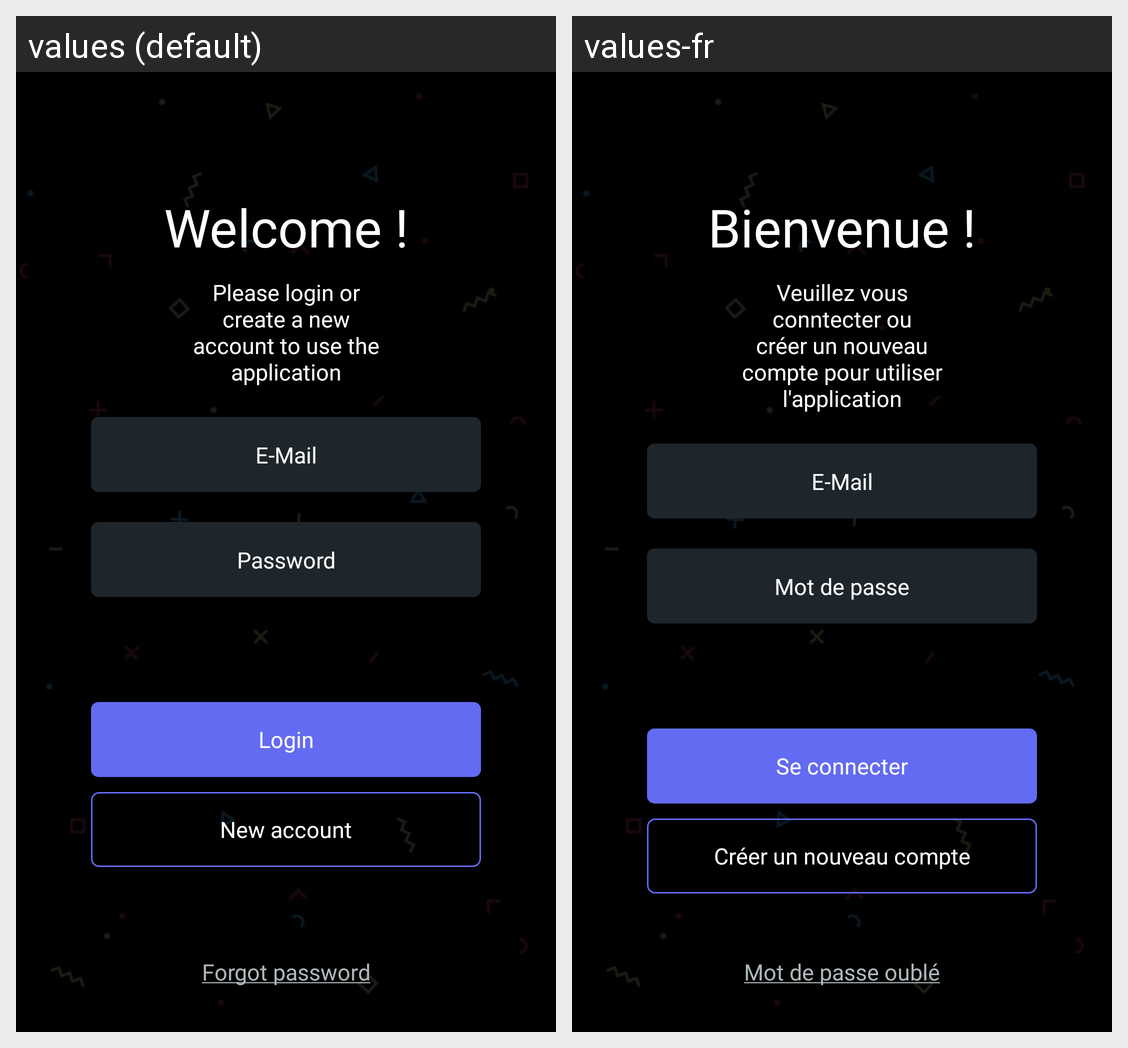

For this localized Android screen grid, give each drawn string resource with its value in every locale shown.
Android screen res/layout/activity_login.xml rendered under 2 locales, left to right: values (default), values-fr. Device: Nexus 5 (rendered at 1080×1920; each locale shown at half size, 540×960, under a caption strip naming it); theme Theme.EsgiGames.
Strings drawn on this screen, with the default value and each locale's value (text and hints the layout hard-codes, and strings that could not be matched under every locale, appear in the picture but are not listed):

welcome
  values: Welcome !
  values-fr: Bienvenue !

login_message
  values: Please login or create a new account to use the application
  values-fr: Veuillez vous conntecter ou créer un nouveau compte pour utiliser l'application

email_field
  values: E-Mail
  values-fr: E-Mail

password_field
  values: Password
  values-fr: Mot de passe

login_btn
  values: Login
  values-fr: Se connecter

goto_signin
  values: New account
  values-fr: Créer un nouveau compte

password_forgot
  values: Forgot password
  values-fr: Mot de passe oublé
